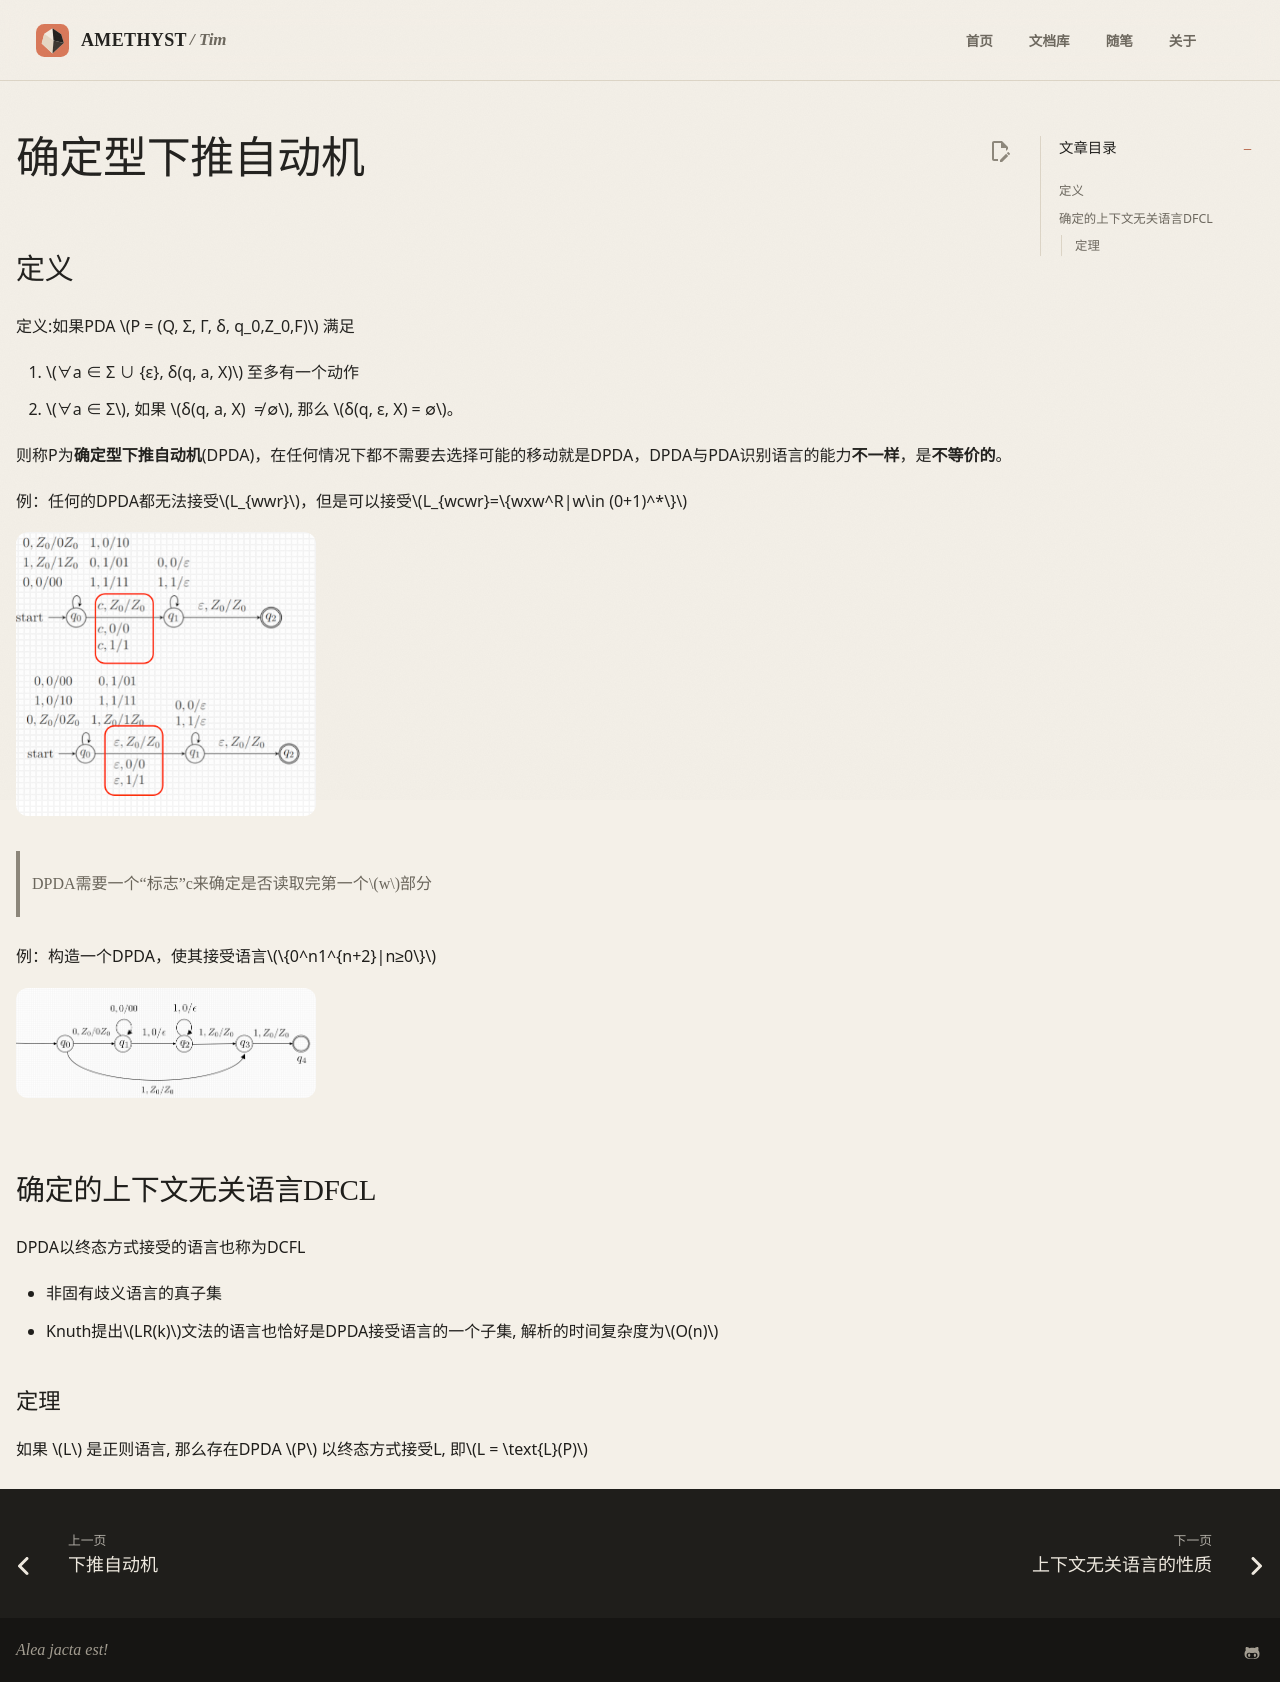

repository: AmethystTim/AmethystTim.github.io · page: 课程笔记/大二下/形式语言与自动机/确定型下推自动机/index.html · generator: mkdocs

## 定义

定义:如果PDA $P = (Q, Σ, Γ, δ, q_0,Z_0,F)$ 满足

1. $∀a ∈ Σ ∪ {ε}, δ(q, a, X)$ 至多有一个动作
2. $∀a ∈ Σ$, 如果 $δ(q, a, X)  ≠ ∅$, 那么 $δ(q, ε, X) = ∅$。

则称P为**确定型下推自动机**(DPDA)，在任何情况下都不需要去选择可能的移动就是DPDA，DPDA与PDA识别语言的能力**不一样**，是**不等价的**。

例：任何的DPDA都无法接受$L_{wwr}$，但是可以接受$L_{wcwr}=\{wxw^R|w\in (0+1)^*\}$

<img src="xsyy11-1.png" style="width:300px">

> DPDA需要一个“标志”c来确定是否读取完第一个$w$部分

例：构造一个DPDA，使其接受语言$\{0^n1^{n+2}|n≥0\}$

<img src="xsyy11-2.png" style="width:300px">

## 确定的上下文无关语言DFCL

DPDA以终态方式接受的语言也称为DCFL

- 非固有歧义语言的真子集
- Knuth提出$LR(k)$文法的语言也恰好是DPDA接受语言的一个子集, 解析的时间复杂度为$O(n)$

### 定理

如果 $L$ 是正则语言, 那么存在DPDA $P$ 以终态方式接受L, 即$L = \text{L}(P)$
